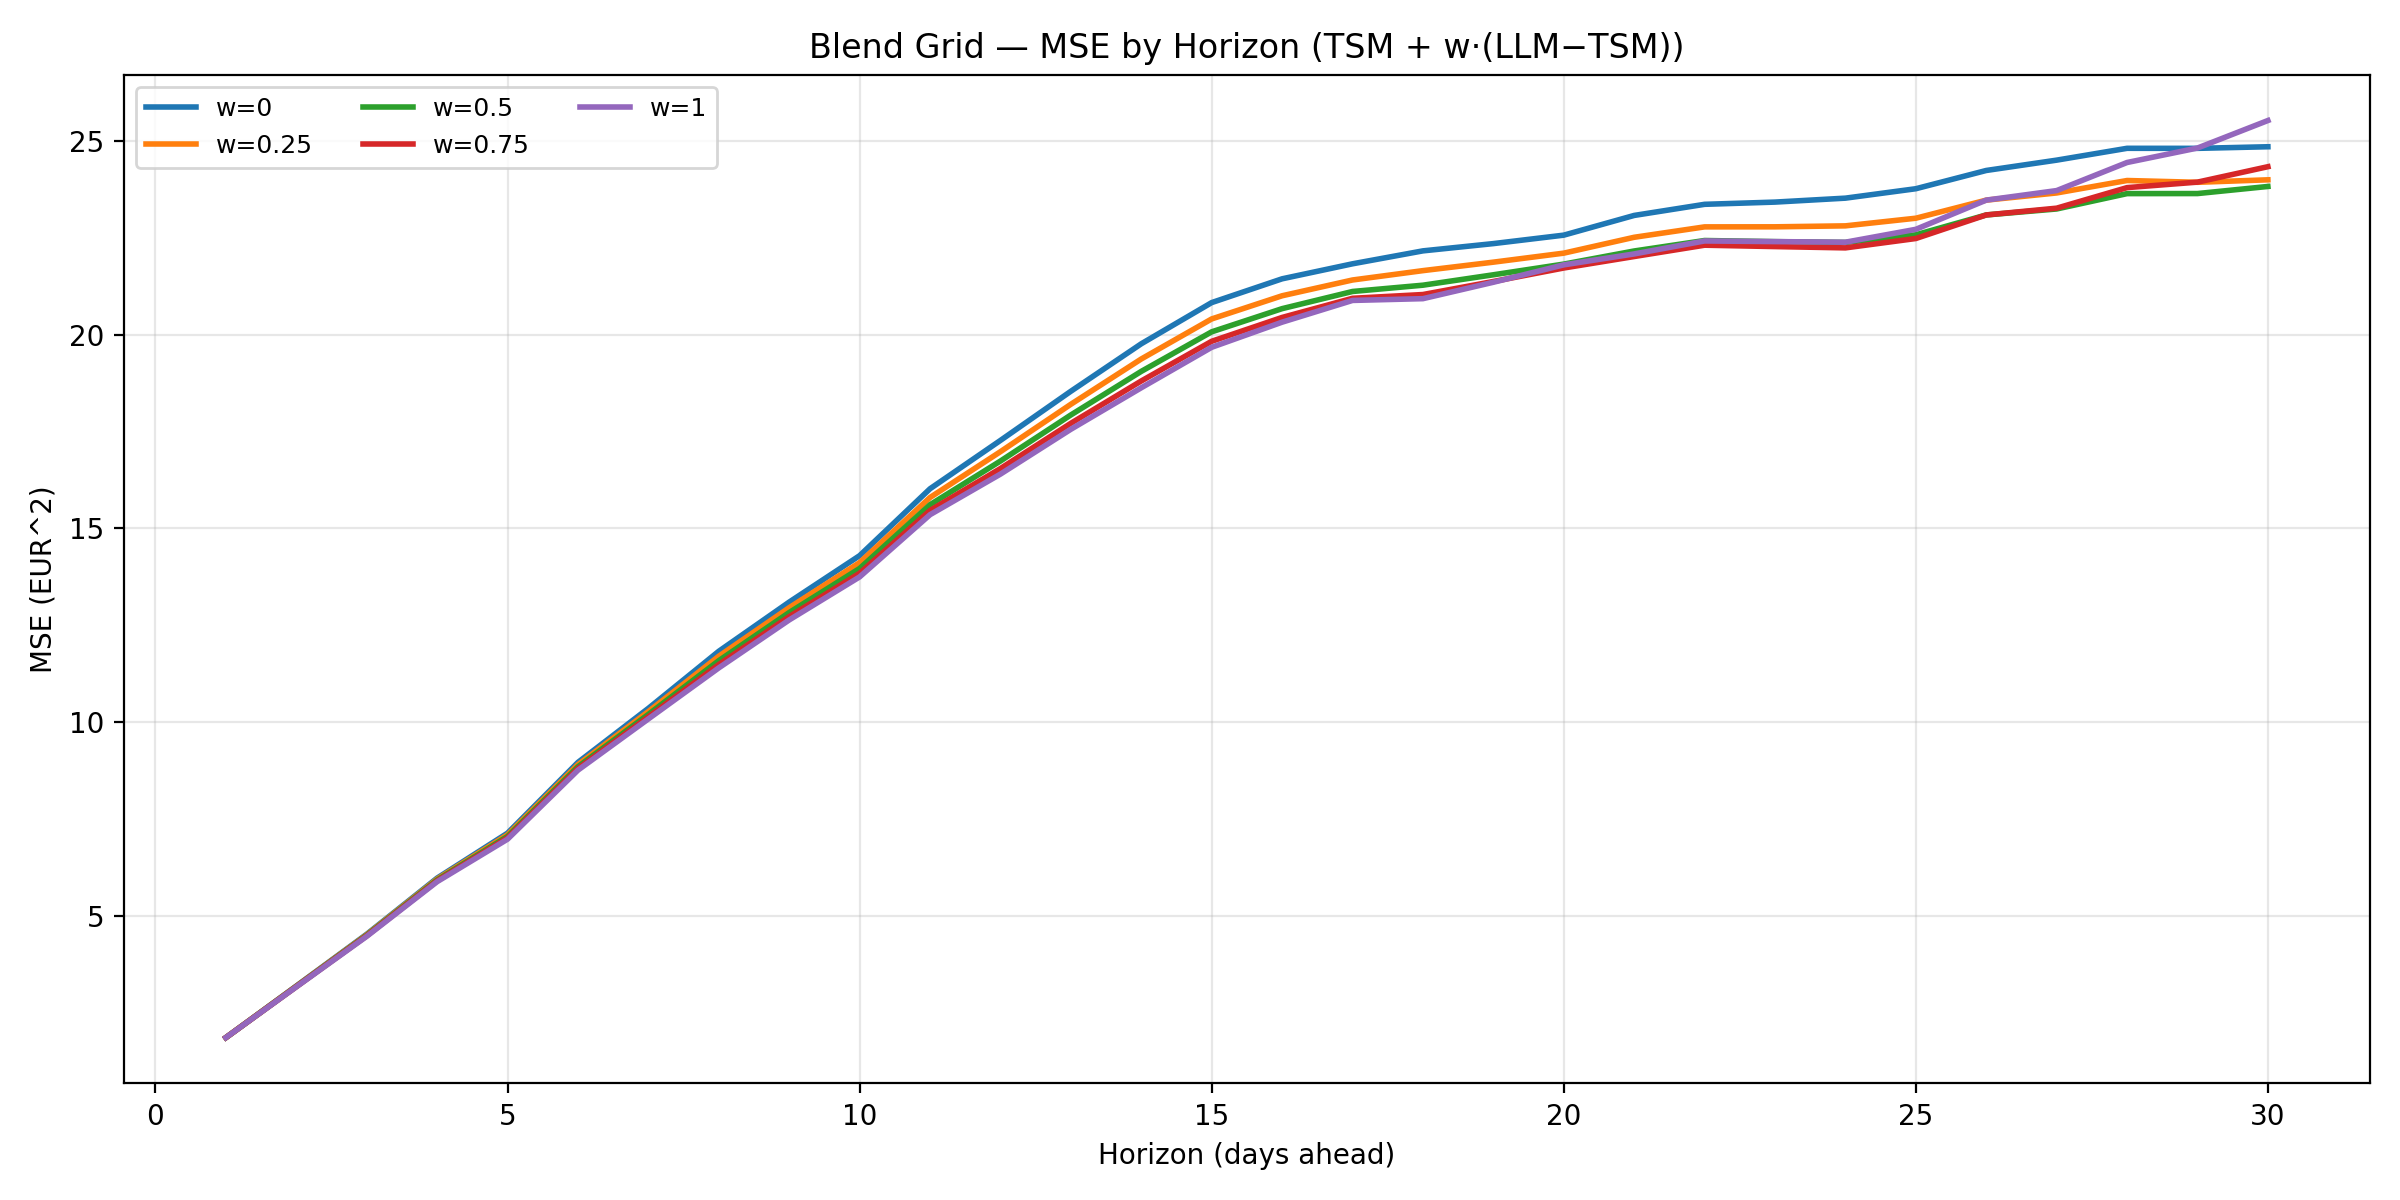

The table this chart was drawn from, first rows:
w, horizon, mse
0.0, 1, 1.852
0.25, 1, 1.852
0.5, 1, 1.852
0.75, 1, 1.852
1.0, 1, 1.852
0.0, 2, 3.184
0.25, 2, 3.179
0.5, 2, 3.173
0.75, 2, 3.168
1.0, 2, 3.162
0.0, 3, 4.522
0.25, 3, 4.508
0.5, 3, 4.494
0.75, 3, 4.48
1.0, 3, 4.467
0.0, 4, 5.971
0.25, 4, 5.946
0.5, 4, 5.923
0.75, 4, 5.9
1.0, 4, 5.879
0.0, 5, 7.133
0.25, 5, 7.09
0.5, 5, 7.049
0.75, 5, 7.011
1.0, 5, 6.977
0.0, 6, 8.96
0.25, 6, 8.901
0.5, 6, 8.848
0.75, 6, 8.801
1.0, 6, 8.759
0.0, 7, 10.36
0.25, 7, 10.27
0.5, 7, 10.2
0.75, 7, 10.14
1.0, 7, 10.08
0.0, 8, 11.83
0.25, 8, 11.7
0.5, 8, 11.59
0.75, 8, 11.49
1.0, 8, 11.4
0.0, 9, 13.1
0.25, 9, 12.95
0.5, 9, 12.83
0.75, 9, 12.72
1.0, 9, 12.64
0.0, 10, 14.3
0.25, 10, 14.12
0.5, 10, 13.97
0.75, 10, 13.84
1.0, 10, 13.75
0.0, 11, 16.03
0.25, 11, 15.8
0.5, 11, 15.61
0.75, 11, 15.47
1.0, 11, 15.36
0.0, 12, 17.27
0.25, 12, 16.98
0.5, 12, 16.74
0.75, 12, 16.55
1.0, 12, 16.4
... 90 more rows
